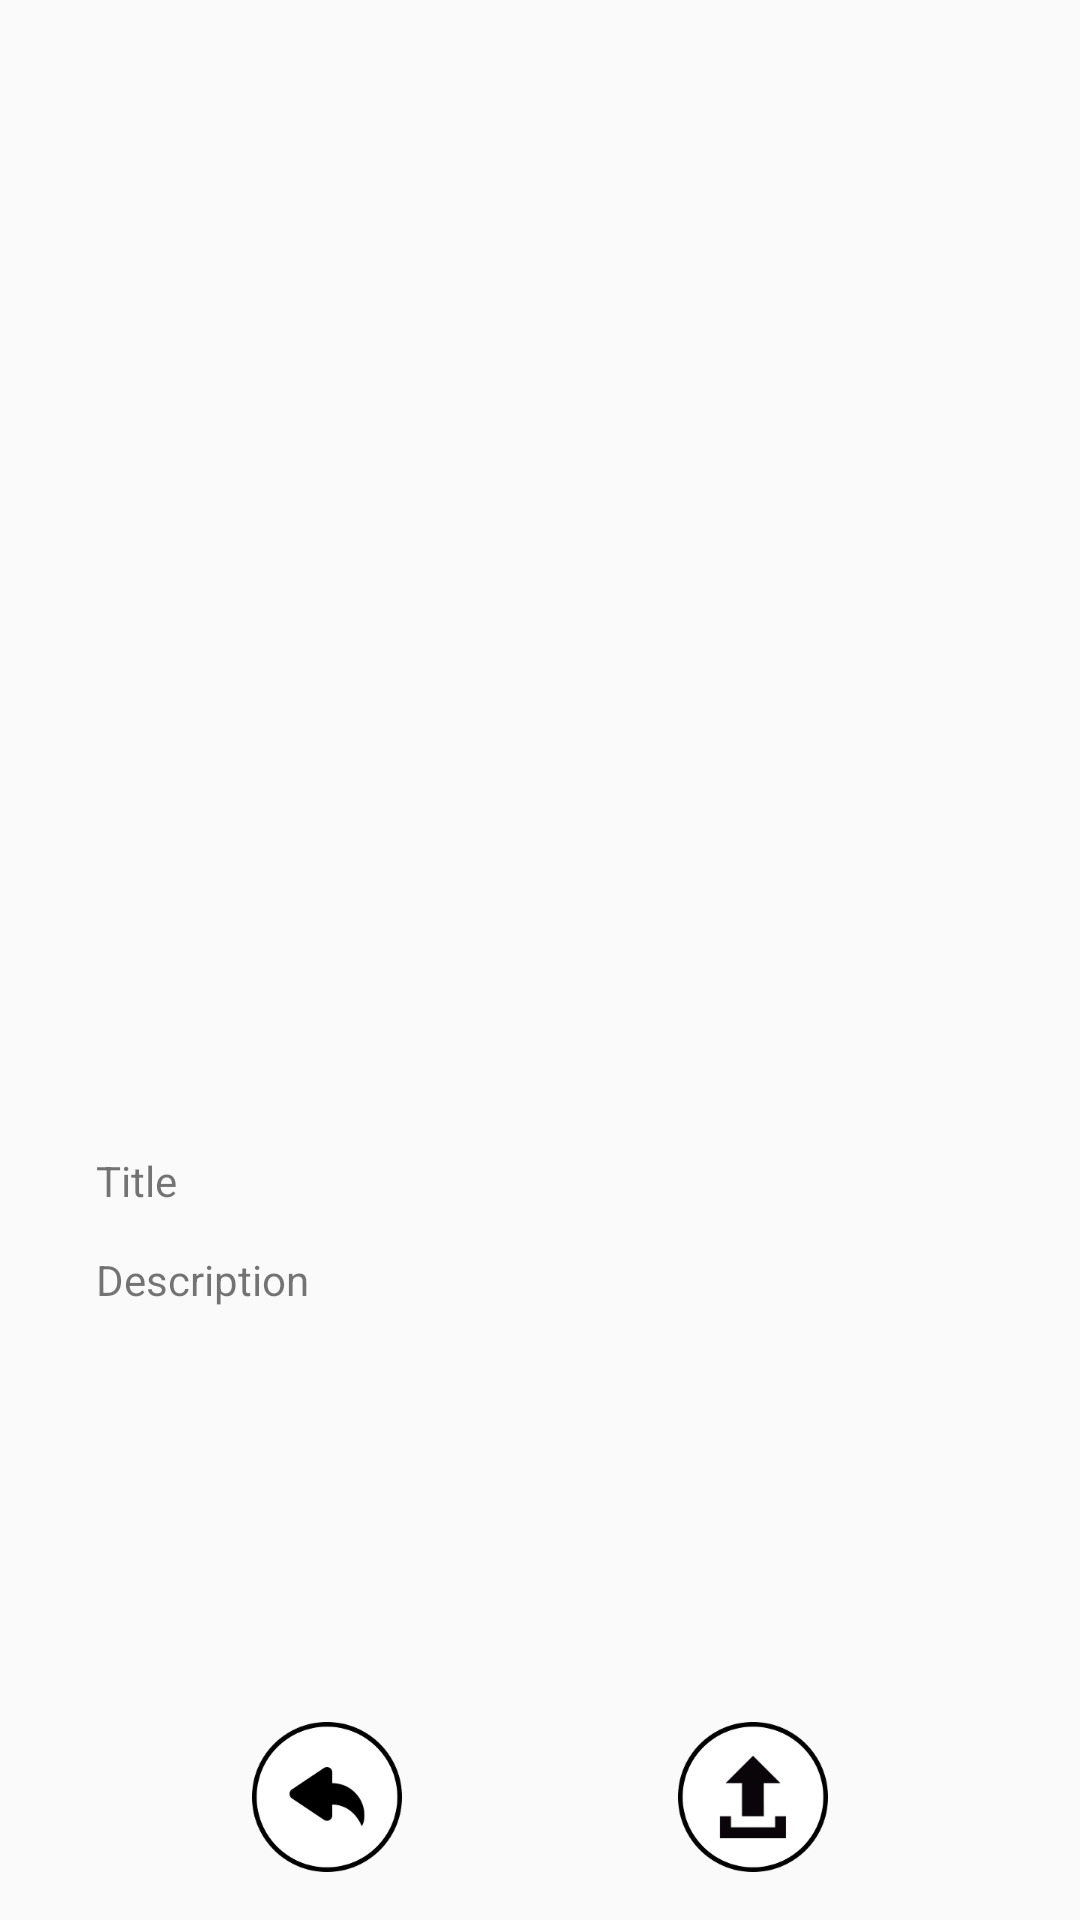

Produce the Android XML layout that renders to this screen, including the resource entries it uses.
<!-- AndroidManifest.xml: application theme AppTheme -->
<!-- res/layout/activity_upload_picture.xml -->
<?xml version="1.0" encoding="utf-8"?>
<android.support.constraint.ConstraintLayout
        xmlns:android="http://schemas.android.com/apk/res/android"
        xmlns:tools="http://schemas.android.com/tools"
        xmlns:app="http://schemas.android.com/apk/res-auto"
        android:layout_width="match_parent"
        android:layout_height="match_parent"
        tools:context=".UploadPictureActivity">

    <ImageView
            android:scaleType="fitCenter"
            android:id="@+id/imageForUpload"
            android:contentDescription="@string/picture_not_available"
            android:layout_width="360dp"
            android:layout_height="360dp"
            app:layout_constraintStart_toStartOf="parent"
            android:layout_marginStart="32dp"
            android:layout_marginEnd="32dp"
            app:layout_constraintEnd_toEndOf="parent"
            app:layout_constraintTop_toTopOf="parent"
            android:layout_marginTop="8dp"/>

    <TextView
            android:text="Title"
            android:layout_width="0dp"
            android:layout_height="17dp" android:id="@+id/textView" app:layout_constraintStart_toStartOf="parent" android:layout_marginStart="32dp" android:layout_marginEnd="32dp" app:layout_constraintEnd_toEndOf="parent"
            app:layout_constraintHorizontal_bias="1.0" android:layout_marginTop="16dp" app:layout_constraintTop_toBottomOf="@+id/imageForUpload"/>
    <TextView
            android:text="Description"
            android:layout_width="0dp"
            android:layout_height="wrap_content" android:id="@+id/textView5" app:layout_constraintStart_toStartOf="parent" android:layout_marginStart="32dp" android:layout_marginTop="16dp" app:layout_constraintTop_toBottomOf="@+id/textView" android:layout_marginEnd="32dp"
            app:layout_constraintEnd_toEndOf="parent" app:layout_constraintHorizontal_bias="1.0"/>

    <ImageButton
            android:scaleType="fitCenter"
            android:id="@+id/CancelButton"
            android:layout_width="50dp"
            android:layout_height="50dp"
            android:layout_marginBottom="16dp"
            android:src="@drawable/return_button"
            app:layout_constraintBottom_toBottomOf="parent"
            android:background="@null"
            android:contentDescription="Button"
            app:layout_constraintStart_toStartOf="parent" android:layout_marginStart="8dp" app:layout_constraintEnd_toStartOf="@+id/UploadButton" android:layout_marginEnd="8dp"/>

    <ImageButton
            android:scaleType="fitCenter"
            android:id="@+id/UploadButton"
            android:layout_width="50dp"
            android:layout_height="50dp"
            android:layout_marginBottom="16dp"
            android:src="@drawable/upload_button"
            app:layout_constraintBottom_toBottomOf="parent"
            android:background="@null"
            android:contentDescription="Button1"
            android:layout_marginEnd="8dp" app:layout_constraintEnd_toEndOf="parent" android:layout_marginStart="8dp" app:layout_constraintStart_toEndOf="@+id/CancelButton"/>

</android.support.constraint.ConstraintLayout>
<!-- resources referenced by this layout -->
<resources>
  <!-- drawable return_button: png bitmap (drawable, 7895 bytes) -->
  <!-- drawable upload_button: png bitmap (drawable, 8078 bytes) -->
  <string name="picture_not_available">No picture Available</string>
  <style name="AppTheme" parent="Theme.AppCompat.Light.DarkActionBar">
          
          <item name="colorPrimary">@color/colorPrimary</item>
          <item name="colorPrimaryDark">@color/colorPrimaryDark</item>
          <item name="colorAccent">@color/colorAccent</item>
          <item name="textInputStyle">@style/Widget.Design.TextInputLayout</item>
          <item name="coordinatorLayoutStyle">@style/Widget.Support.CoordinatorLayout</item>
          <item name="floatingActionButtonStyle">@style/Widget.Design.FloatingActionButton</item>
          <item name="navigationViewStyle">@style/Widget.Design.NavigationView</item>
      </style>
  <color name="colorPrimary">#3F51B5</color>
  <color name="colorPrimaryDark">#303F9F</color>
  <color name="colorAccent">#FF4081</color>
</resources>
